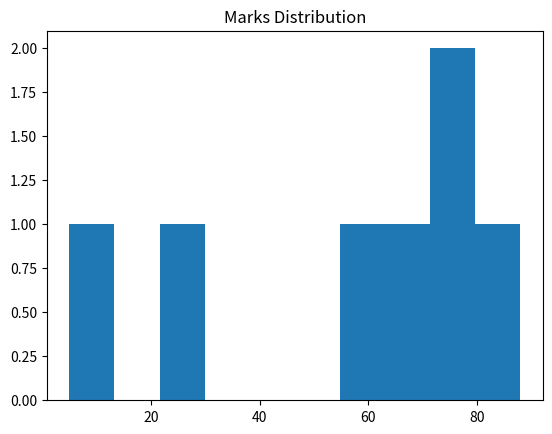

Python code for this plot:
import pandas as pd
import matplotlib.pyplot as plt
data = {
    "Marks" : [23,5,67,78,55,77,88]
}
df = pd.DataFrame(data)

plt.hist(df["Marks"])

plt.title("Marks Distribution")

plt.show()
